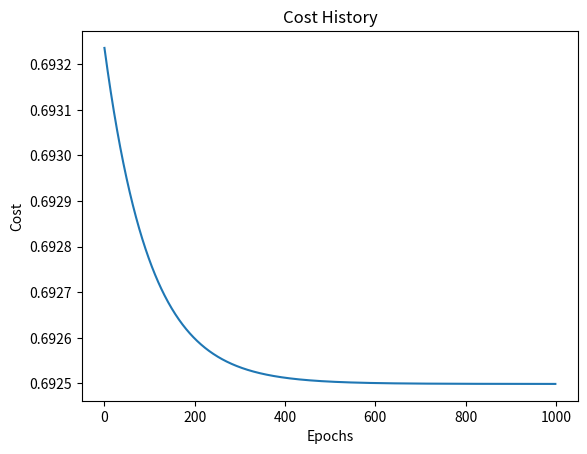

This figure's Python source:
import numpy as np
import matplotlib.pyplot as plt

def init_params(layer_dims):
    """
    Initialize parameters for the neural network.
    layer_dims: list containing the number of units in each layer.
    Returns a dictionary with weights 'W1', 'W2', ..., and biases 'b1', 'b2', ...
    """
    params = {}
    np.random.seed(3)  # ensures the same random values are generated every time
    L = len(layer_dims)
    for l in range(1, L):
        params['W' + str(l)] = np.random.randn(layer_dims[l], layer_dims[l-1]) * 0.01
        params['b' + str(l)] = np.zeros((layer_dims[l], 1))
    return params 

def sigmoid(Z):
    """
    Computes the sigmoid activation.
    Returns:
      A: the sigmoid of Z.
      cache: the input Z, stored for backward propagation.
    """
    A = 1 / (1 + np.exp(-Z))
    cache = Z
    return A, cache

def forward_prop(X, params):
    """
    Implements forward propagation for the network.
    X: input data.
    params: dictionary of network parameters.
    Returns the final activation A and a list of caches for each layer.
    """
    A = X  # initial activation is the input data
    caches = []
    L = len(params) // 2  # number of layers
    for l in range(1, L + 1):
        A_prev = A
        Z = np.dot(params['W' + str(l)], A_prev) + params['b' + str(l)]
        linear_cache = (A_prev, params['W' + str(l)], params['b' + str(l)])
        A, activation_cache = sigmoid(Z)
        cache = (linear_cache, activation_cache)
        caches.append(cache)
    return A, caches

def cost_function(A, Y):
    """
    Computes the cross-entropy cost.
    A: predicted output from the network.
    Y: true labels.
    Returns the cost.
    """
    m = Y.shape[1]
    cost = (-1 / m) * (np.dot(np.log(A), Y.T) + np.dot(np.log(1 - A), (1 - Y).T))
    return np.squeeze(cost)

def one_layer_backward(dA, cache):
    """
    Implements the backward propagation for one layer.
    dA: gradient of the cost with respect to the activation of this layer.
    cache: tuple of (linear_cache, activation_cache) from forward propagation.
    Returns the gradients dA_prev, dW, db.
    """
    linear_cache, activation_cache = cache
    Z = activation_cache
    # Compute the sigmoid activation once and extract its value.
    s, _ = sigmoid(Z)
    # Derivative of the sigmoid function.
    dZ = dA * s * (1 - s)
    
    A_prev, W, b = linear_cache
    m = A_prev.shape[1]

    dW = (1 / m) * np.dot(dZ, A_prev.T)
    db = (1 / m) * np.sum(dZ, axis=1, keepdims=True)
    dA_prev = np.dot(W.T, dZ)

    return dA_prev, dW, db

def backprop(AL, Y, caches):
    """
    Implements the backward propagation for the entire network.
    AL: output of forward propagation.
    Y: true labels.
    caches: list of caches from forward propagation.
    Returns a dictionary with gradients for each parameter.
    """
    grads = {}
    L = len(caches)         # total number of layers
    m = AL.shape[1]
    Y = Y.reshape(AL.shape) # ensure Y has the same shape as AL
    
    # Compute gradient of the cost with respect to AL (using cross-entropy derivative).
    dAL = -(np.divide(Y, AL) - np.divide(1 - Y, 1 - AL))
    
    # Backprop for the output layer (layer L)
    current_cache = caches[L - 1]
    grads['dA' + str(L)], grads['dW' + str(L)], grads['db' + str(L)] = one_layer_backward(dAL, current_cache)
    
    # Loop over the hidden layers in reverse order.
    for l in reversed(range(1, L)):
        current_cache = caches[l - 1]
        dA_curr = grads["dA" + str(l + 1)]
        dA_prev_temp, dW_temp, db_temp = one_layer_backward(dA_curr, current_cache)
        grads["dA" + str(l)] = dA_prev_temp
        grads["dW" + str(l)] = dW_temp
        grads["db" + str(l)] = db_temp

    return grads

def update_parameters(parameters, grads, learning_rate):
    """
    Updates parameters using gradient descent.
    parameters: dictionary containing current weights and biases.
    grads: dictionary containing gradients for each parameter.
    learning_rate: the learning rate for gradient descent.
    Returns updated parameters.
    """
    L = len(parameters) // 2  # number of layers

    for l in range(1, L + 1):
        parameters['W' + str(l)] = parameters['W' + str(l)] - learning_rate * grads['dW' + str(l)]
        parameters['b' + str(l)] = parameters['b' + str(l)] - learning_rate * grads['db' + str(l)]
    return parameters

def train(X, Y, layer_dims, epochs, lr):
    """
    Trains the neural network.
    X: input data.
    Y: true labels.
    layer_dims: list containing the number of units in each layer.
    epochs: number of iterations to train.
    lr: learning rate.
    Returns the trained parameters and the history of cost values.
    """
    params = init_params(layer_dims)
    cost_history = []

    for i in range(epochs):
        Y_hat, caches = forward_prop(X, params)
        cost = cost_function(Y_hat, Y)
        cost_history.append(np.squeeze(cost))
        grads = backprop(Y_hat, Y, caches)
        params = update_parameters(params, grads, lr)

    return params, cost_history

# ------------------- Running the Training -------------------

# Define a simple neural network architecture:
# - 2 input features
# - 1 hidden layer with 4 neurons
# - 1 output neuron (binary classification)
layer_dims = [2, 4, 1]

# Generate some dummy training data:
m = 500  # number of examples
X = np.random.randn(layer_dims[0], m)  # shape: (2, 500)
Y = (np.random.rand(1, m) > 0.5).astype(int)  # shape: (1, 500)

# Training hyperparameters:
epochs = 1000         # number of iterations
learning_rate = 0.01  # learning rate

# Train the model:
params, cost_history = train(X, Y, layer_dims, epochs, learning_rate)

# Print the final parameters and the last few cost values to monitor convergence.
print("Trained Parameters:")
for key, value in params.items():
    print(f"{key}: {value.shape}")

print("\nCost History (last 5 values):")
print(cost_history[-5:])


# Optional: Plot the cost history to visualize convergence.
plt.plot(cost_history)
plt.xlabel("Epochs")
plt.ylabel("Cost")
plt.title("Cost History")
plt.show()
